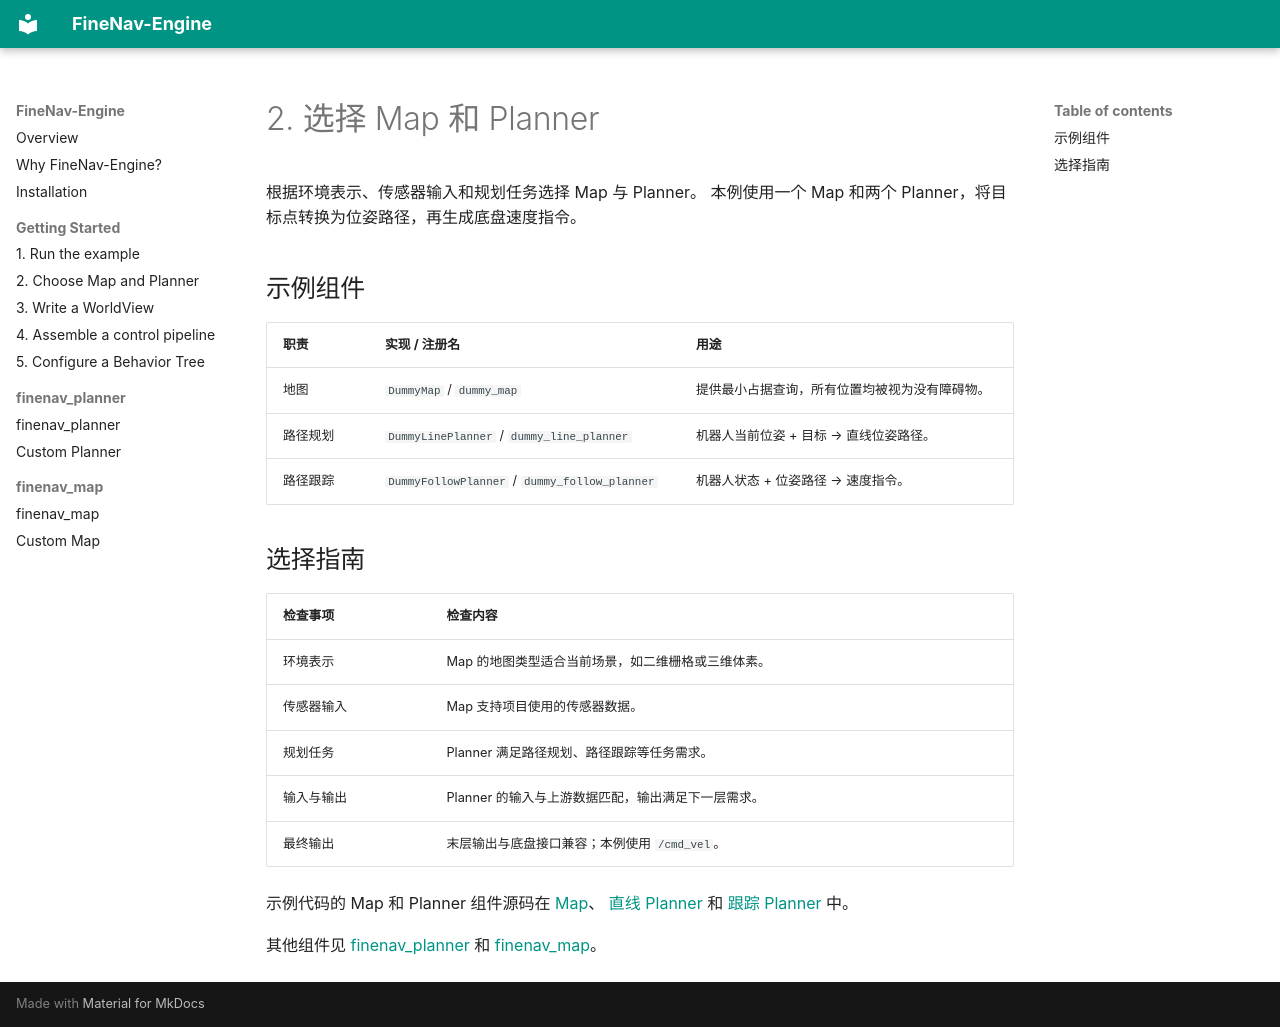

repository: FineNav/FineNav-Engine · page: guide/choose-algorithms.zh/index.html · generator: mkdocs

# 2. 选择 Map 和 Planner

根据环境表示、传感器输入和规划任务选择 Map 与 Planner。
本例使用一个 Map 和两个 Planner，将目标点转换为位姿路径，再生成底盘速度指令。

## 示例组件

| 职责 | 实现 / 注册名 | 用途 |
| --- | --- | --- |
| 地图 | `DummyMap` / `dummy_map` | 提供最小占据查询，所有位置均被视为没有障碍物。 |
| 路径规划 | `DummyLinePlanner` / `dummy_line_planner` | 机器人当前位姿 + 目标 → 直线位姿路径。 |
| 路径跟踪 | `DummyFollowPlanner` / `dummy_follow_planner` | 机器人状态 + 位姿路径 → 速度指令。 |

## 选择指南

| 检查事项 | 检查内容 |
| --- | --- |
| 环境表示 | Map 的地图类型适合当前场景，如二维栅格或三维体素。 |
| 传感器输入 | Map 支持项目使用的传感器数据。 |
| 规划任务 | Planner 满足路径规划、路径跟踪等任务需求。 |
| 输入与输出 | Planner 的输入与上游数据匹配，输出满足下一层需求。 |
| 最终输出 | 末层输出与底盘接口兼容；本例使用 `/cmd_vel`。 |

示例代码的 Map 和 Planner 组件源码在
[Map](https://github.com/FineNav/FineNav-Engine/blob/main/finenav_example/create_custom_map/include/dummy_map.hpp)、
[直线 Planner](https://github.com/FineNav/FineNav-Engine/blob/main/finenav_example/create_custom_planner/include/dummy_line_planner.hpp) 和
[跟踪 Planner](https://github.com/FineNav/FineNav-Engine/blob/main/finenav_example/create_custom_planner/include/dummy_follow_planner.hpp) 中。

其他组件见 [finenav_planner](plugins/planners.md) 和 [finenav_map](plugins/maps.md)。
